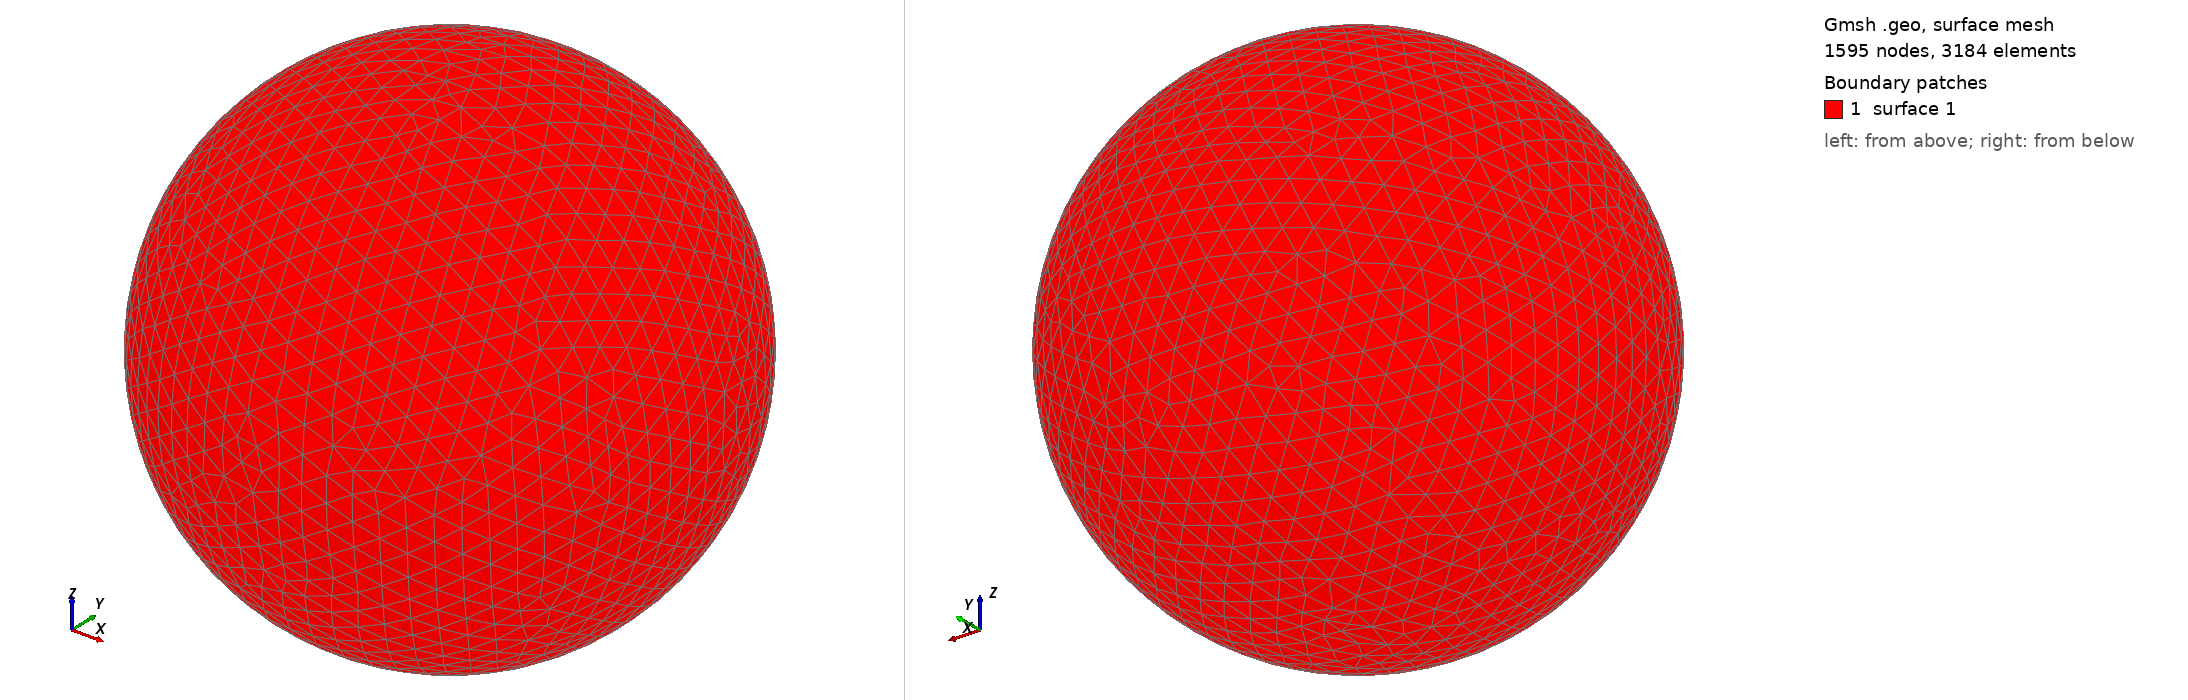

Gmsh geometry script, surface-meshed: 1595 nodes, 3184 surface elements. Boundary patches (legend numbers): 1 surface 1. Left view from above one corner, right view from below the opposite corner. The script declares no physical surfaces, so the legend lists its geometric surfaces. The drawing asked Gmsh for element sizes between 1% and 20% of the model's largest extent; the script's own settings can give other sizes.

=== shot1390.geo (drawn) ===
SetFactory("OpenCASCADE");
Point(1) = {0,0,0,0};
Sphere(1) = {0,0,0,0.04501000};
MeshSize{ PointsOf{ Surface{:}; } } = 0.004501000;
Mesh.ElementOrder=1;
Mesh.Format=39;
